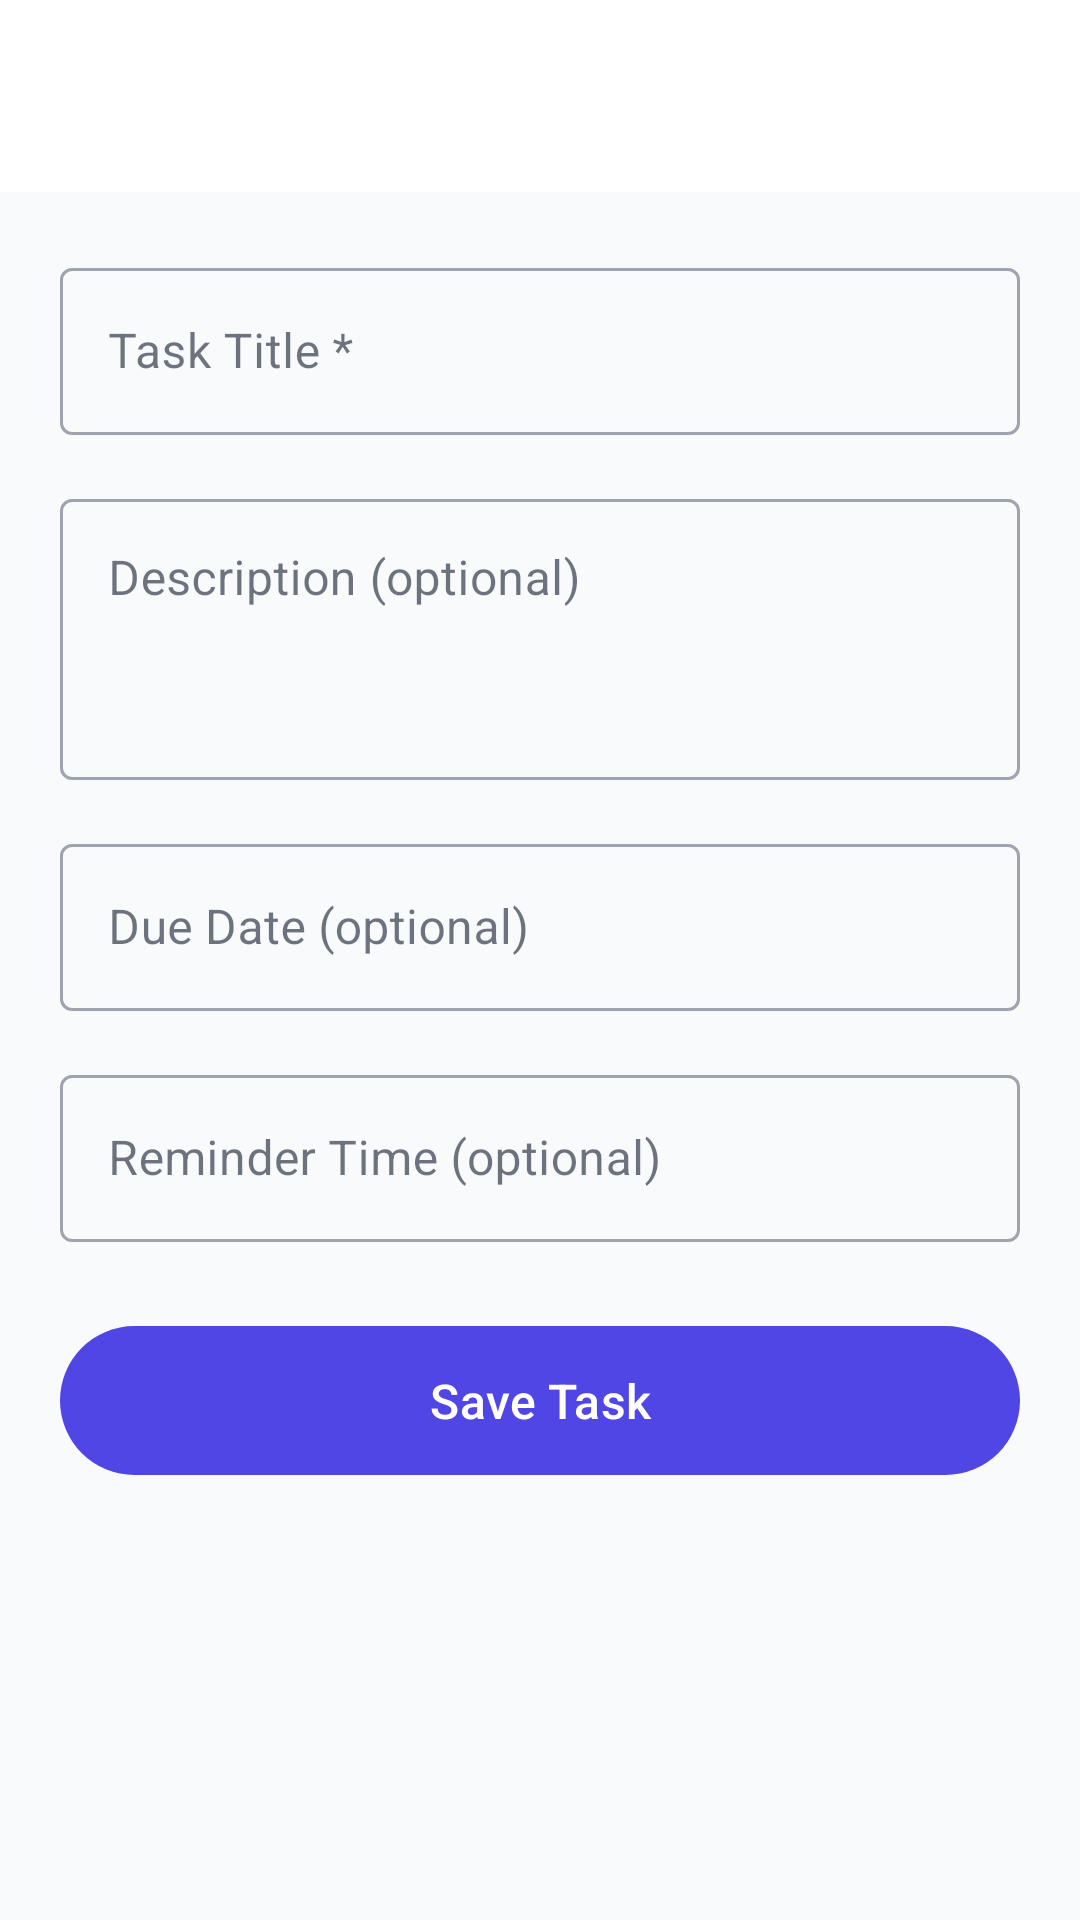

Write the Android layout XML for this screen, with the resource values it uses.
<!-- AndroidManifest.xml: application theme Theme.TodoApp -->
<!-- res/layout/fragment_add_edit_task.xml -->
<?xml version="1.0" encoding="utf-8"?>
<LinearLayout xmlns:android="http://schemas.android.com/apk/res/android"
    xmlns:app="http://schemas.android.com/apk/res-auto"
    android:layout_width="match_parent"
    android:layout_height="match_parent"
    android:orientation="vertical">

    <com.google.android.material.appbar.AppBarLayout
        android:layout_width="match_parent"
        android:layout_height="wrap_content"
        android:theme="@style/Theme.TodoApp.AppBarOverlay">

        <com.google.android.material.appbar.MaterialToolbar
            android:id="@+id/toolbar"
            android:layout_width="match_parent"
            android:layout_height="?attr/actionBarSize"
            app:popupTheme="@style/Theme.TodoApp.PopupOverlay" />

    </com.google.android.material.appbar.AppBarLayout>

    <ScrollView
        android:layout_width="match_parent"
        android:layout_height="match_parent"
        android:fillViewport="true">

        <LinearLayout
            android:layout_width="match_parent"
            android:layout_height="wrap_content"
            android:orientation="vertical"
            android:padding="20dp">

            
            <com.google.android.material.textfield.TextInputLayout
                style="@style/Widget.MaterialComponents.TextInputLayout.OutlinedBox"
                android:layout_width="match_parent"
                android:layout_height="wrap_content"
                android:layout_marginBottom="16dp"
                android:hint="Task Title *">

                <com.google.android.material.textfield.TextInputEditText
                    android:id="@+id/etTitle"
                    android:layout_width="match_parent"
                    android:layout_height="wrap_content"
                    android:imeOptions="actionNext"
                    android:inputType="textCapSentences"
                    android:maxLines="1" />

            </com.google.android.material.textfield.TextInputLayout>

            
            <com.google.android.material.textfield.TextInputLayout
                style="@style/Widget.MaterialComponents.TextInputLayout.OutlinedBox"
                android:layout_width="match_parent"
                android:layout_height="wrap_content"
                android:layout_marginBottom="16dp"
                android:hint="Description (optional)">

                <com.google.android.material.textfield.TextInputEditText
                    android:id="@+id/etDescription"
                    android:layout_width="match_parent"
                    android:layout_height="wrap_content"
                    android:gravity="top"
                    android:inputType="textMultiLine|textCapSentences"
                    android:minLines="3" />

            </com.google.android.material.textfield.TextInputLayout>

            
            <com.google.android.material.textfield.TextInputLayout
                style="@style/Widget.MaterialComponents.TextInputLayout.OutlinedBox"
                android:layout_width="match_parent"
                android:layout_height="wrap_content"
                android:layout_marginBottom="16dp"
                android:hint="Due Date (optional)"
                app:endIconMode="clear_text">

                <com.google.android.material.textfield.TextInputEditText
                    android:id="@+id/etDueDate"
                    android:layout_width="match_parent"
                    android:layout_height="wrap_content"
                    android:cursorVisible="false"
                    android:focusable="false"
                    android:inputType="none" />

            </com.google.android.material.textfield.TextInputLayout>

            
            <com.google.android.material.textfield.TextInputLayout
                style="@style/Widget.MaterialComponents.TextInputLayout.OutlinedBox"
                android:layout_width="match_parent"
                android:layout_height="wrap_content"
                android:layout_marginBottom="24dp"
                android:hint="Reminder Time (optional)"
                app:endIconMode="clear_text">

                <com.google.android.material.textfield.TextInputEditText
                    android:id="@+id/etReminderTime"
                    android:layout_width="match_parent"
                    android:layout_height="wrap_content"
                    android:cursorVisible="false"
                    android:focusable="false"
                    android:inputType="none" />

            </com.google.android.material.textfield.TextInputLayout>

            
            <com.google.android.material.button.MaterialButton
                android:id="@+id/btnSave"
                android:layout_width="match_parent"
                android:layout_height="wrap_content"
                android:padding="14dp"
                android:text="Save Task"
                android:textSize="16sp" />

        </LinearLayout>

    </ScrollView>

</LinearLayout>
<!-- resources referenced by this layout -->
<resources>
  <style name="Theme.TodoApp.AppBarOverlay" parent="ThemeOverlay.Material3.ActionBar">
          <item name="android:textColorPrimary">@color/text_primary</item>
      </style>
  <style name="Theme.TodoApp.PopupOverlay" parent="ThemeOverlay.Material3" />
  <style name="Theme.TodoApp" parent="Theme.Material3.DayNight.NoActionBar">
  
          
          <item name="colorPrimary">@color/primary</item>
          <item name="colorOnPrimary">@color/on_primary</item>
  
          
          <item name="colorSecondary">@color/secondary</item>
          <item name="colorOnSecondary">@color/on_secondary</item>
  
          
          <item name="android:windowBackground">@color/background</item>
          <item name="colorSurface">@color/surface</item>
          <item name="colorOnSurface">@color/on_surface</item>
          <item name="colorOnSurfaceVariant">@color/on_surface_variant</item>
  
          
          <item name="android:statusBarColor">@color/background</item>
          <item name="android:windowLightStatusBar">true</item>
  
      </style>
  <color name="text_primary">#0F172A</color>
  <color name="primary">#4F46E5</color>
  <color name="on_primary">#FFFFFF</color>
  <color name="secondary">#10B981</color>
  <color name="on_secondary">#FFFFFF</color>
  <color name="background">#F8FAFC</color>
  <color name="surface">#FFFFFF</color>
  <color name="on_surface">#0F172A</color>
  <color name="on_surface_variant">#64748B</color>
</resources>
